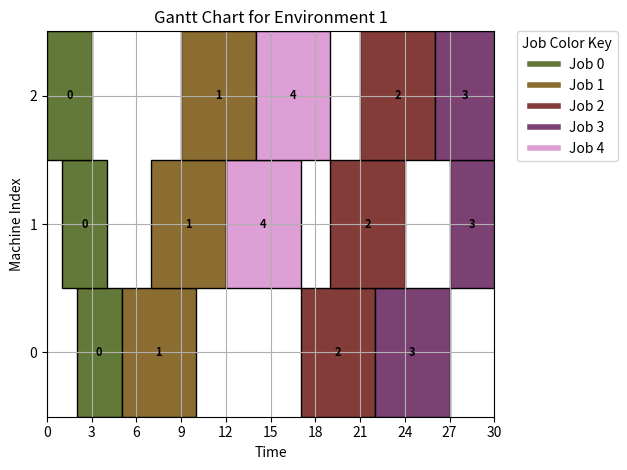
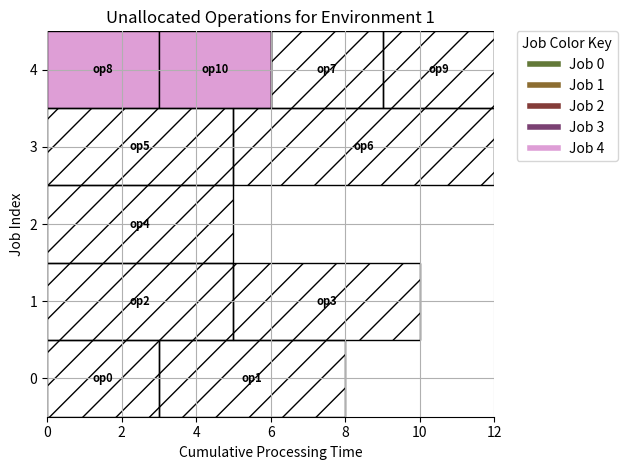

Write Python code to recreate these figures, in order.
import matplotlib.pyplot as plt
import numpy as np
def draw_gantt_chart(ax, env_idx, job_schedule_matrix, colors):
    max_job_idx = max(operation_job_idxs)
    num_machines, maxT = job_schedule_matrix.shape[1:]
    rect_height = 1

    ax.set_title(f'Gantt Chart for Environment {env_idx + 1}')
    ax.set_xlabel('Time')
    ax.set_ylabel('Machine Index')
    ax.set_yticks(range(num_machines))
    ax.set_ylim(-0.5, num_machines - 0.5)
    ax.grid(True)

    ax.set_xticks(range(0, maxT + 1, maxT // 10))
    ax.set_xlim(0, maxT)

    legend_elements = [plt.Line2D([0], [0], color=colors[job_idx + 1], lw=4, label=f'Job {job_idx}') for job_idx in range(max_job_idx + 1)]
    ax.legend(handles=legend_elements, loc='upper left', bbox_to_anchor=(1.05, 1), borderaxespad=0., title='Job Color Key')

    for machine_idx in range(num_machines):
        time_idx = 0
        while time_idx < maxT:
            job_idx = job_schedule_matrix[env_idx][machine_idx][time_idx]
            if job_idx != -1:
                start_time = time_idx
                while time_idx < maxT and job_schedule_matrix[env_idx][machine_idx][time_idx] == job_idx:
                    time_idx += 1
                end_time = time_idx
                rect = plt.Rectangle((start_time, machine_idx - rect_height / 2), end_time - start_time, rect_height, facecolor=colors[job_idx + 1], edgecolor='black', linewidth=1)
                ax.add_patch(rect)
                ax.annotate(job_idx, (start_time + (end_time - start_time) / 2, machine_idx), color='black', weight='bold', fontsize=8, ha='center', va='center')
            else:
                time_idx += 1
    plt.tight_layout()

def draw_unallocated_operations(ax, env_idx, operation_processing_times, operation_allocation_status, operation_job_idxs, colors):
    max_job_idx = max(operation_job_idxs)
    rect_height = 1

    ax.set_title(f'Unallocated Operations for Environment {env_idx + 1}')
    ax.set_xlabel('Cumulative Processing Time')
    ax.set_ylabel('Job Index')
    ax.set_yticks(range(max_job_idx + 1))
    ax.set_ylim(-0.5, max_job_idx + 0.5)
    ax.grid(True)

    for job_idx in range(max_job_idx + 1):
        unassigned_ops = [op_idx for op_idx, op_job_idx in enumerate(operation_job_idxs) if op_job_idx == job_idx and not operation_allocation_status[op_idx]]
        if unassigned_ops:
            offset = 0
            for op_idx in unassigned_ops:
                start_x = 0 + offset
                end_x = start_x + operation_processing_times[op_idx]
                rect = plt.Rectangle((start_x, job_idx - rect_height / 2), end_x - start_x, rect_height, facecolor=colors[job_idx + 1], edgecolor='black', linewidth=1)
                ax.add_patch(rect)
                ax.annotate(f'op{op_idx} ({operation_processing_times[op_idx]})', (start_x + (end_x - start_x) / 2, job_idx), color='black', weight='bold', fontsize=8, ha='center', va='center')
                offset += operation_processing_times[op_idx] + 10

    legend_elements = [plt.Line2D([0], [0], color=colors[job_idx + 1], lw=4, label=f'Job {job_idx}') for job_idx in range(max_job_idx + 1)]
    ax.legend(handles=legend_elements, loc='upper left', bbox_to_anchor=(1.05, 1), borderaxespad=0., title='Job Color Key')
    plt.tight_layout()
    
def draw_unallocated_operations_new(ax, env_idx, operation_processing_times, operation_allocation_status, operation_job_idxs, colors):
    max_job_idx = max(operation_job_idxs)
    rect_height = 1

    ax.set_title(f'Unallocated Operations for Environment {env_idx + 1}')
    ax.set_xlabel('Cumulative Processing Time')
    ax.set_ylabel('Job Index')
    ax.set_yticks(range(max_job_idx + 1))
    ax.set_ylim(-0.5, max_job_idx + 0.5)
    ax.grid(True)

    cumulative_processing_time = np.zeros(max_job_idx + 1)
    allocated_ops = [op_idx for op_idx, allocated in enumerate(operation_allocation_status) if allocated]
    unallocated_ops = [op_idx for op_idx, allocated in enumerate(operation_allocation_status) if not allocated]

    start_x = 0
    if unallocated_ops:
        for op_idx in unallocated_ops:
            job_idx = operation_job_idxs[op_idx]
            processing_time = operation_processing_times[op_idx]
            end_x = start_x + processing_time
            rect = plt.Rectangle((start_x, job_idx - rect_height / 2), processing_time, rect_height, facecolor=colors[job_idx + 1], edgecolor='black', linewidth=1)
            ax.add_patch(rect)
            ax.annotate(f'op{op_idx}', (start_x + processing_time / 2, job_idx), color='black', weight='bold', fontsize=8, ha='center', va='center')
            cumulative_processing_time[job_idx] = end_x
            start_x = end_x

    if allocated_ops:
        for op_idx in allocated_ops:
            job_idx = operation_job_idxs[op_idx]
            processing_time = operation_processing_times[op_idx]
            start_x = cumulative_processing_time[job_idx]
            end_x = start_x + processing_time
            rect = plt.Rectangle((start_x, job_idx - rect_height / 2), processing_time, rect_height, hatch='/', edgecolor='black', linewidth=1, fill=False)
            ax.add_patch(rect)
            ax.annotate(f'op{op_idx}', (start_x + processing_time / 2, job_idx), color='black', weight='bold', fontsize=8, ha='center', va='center')
            cumulative_processing_time[job_idx] = end_x

    max_cumulative_processing_time = max(cumulative_processing_time) if cumulative_processing_time.any() else 0
    ax.set_xlim(0, max_cumulative_processing_time)
    ax.spines['left'].set_visible(False)
    ax.spines['right'].set_visible(False)
    ax.spines['top'].set_visible(False)
    ax.spines['bottom'].set_visible(True)

    legend_elements = [plt.Line2D([0], [0], color=colors[job_idx + 1], lw=4, label=f'Job {job_idx}') for job_idx in range(max_job_idx + 1)]
    ax.legend(handles=legend_elements, loc='upper left', bbox_to_anchor=(1.05, 1), borderaxespad=0., title='Job Color Key')
    plt.tight_layout()
    
def draw_gantt_chart_v2(job_schedule_matrix, processing_times, operation_allocation_status, operation_job_idxs):
    num_envs, num_machines, maxT = job_schedule_matrix.shape
    max_job_idx = max(operation_job_idxs)
    colors = plt.cm.tab20b(np.linspace(0, 1, max_job_idx + 2))

    for env_idx in range(num_envs):
        fig, ax = plt.subplots()
        draw_gantt_chart(ax, env_idx, job_schedule_matrix, colors)

        fig2, ax2 = plt.subplots()
        draw_unallocated_operations_new(ax2, env_idx, processing_times, operation_allocation_status, operation_job_idxs, colors)
        # draw_unallocated_operations(ax2, env_idx, processing_times, operation_allocation_status, operation_job_idxs, colors)

        plt.show()
    
                       
if __name__ == '__main__':
    num_envs = 1
    num_machines = 3

    job_schedule_matrix = np.array([[
        [-1, -1,  0,  0,  0,  1,  1,  1,  1,  1, -1, -1, -1, -1, -1, -1, -1,  2,  2,  2,  2,  2,  3,  3,  3,  3,  3, -1, -1, -1],
        [-1,  0,  0,  0, -1, -1, -1,  1,  1,  1,  1,  1,  4,  4,  4,  4,  4, -1, -1,  2,  2,  2,  2,  2, -1, -1, -1,  3,  3,  3],
        [ 0,  0,  0, -1, -1, -1, -1, -1, -1,  1,  1,  1,  1,  1,  4,  4,  4,  4,  4, -1, -1,  2,  2,  2,  2,  2,  3,  3,  3,  3]
    ]])

    operation_processing_times = [3, 5, 5, 5, 5, 5, 7, 3, 3, 3, 3]
    operation_allocation_status = [True, True, True, True, True, True, True, True, False, True, False]
    operation_job_idxs = [0, 0, 1, 1, 2, 3, 3, 4, 4, 4, 4]

    draw_gantt_chart_v2(job_schedule_matrix, operation_processing_times, operation_allocation_status, operation_job_idxs)